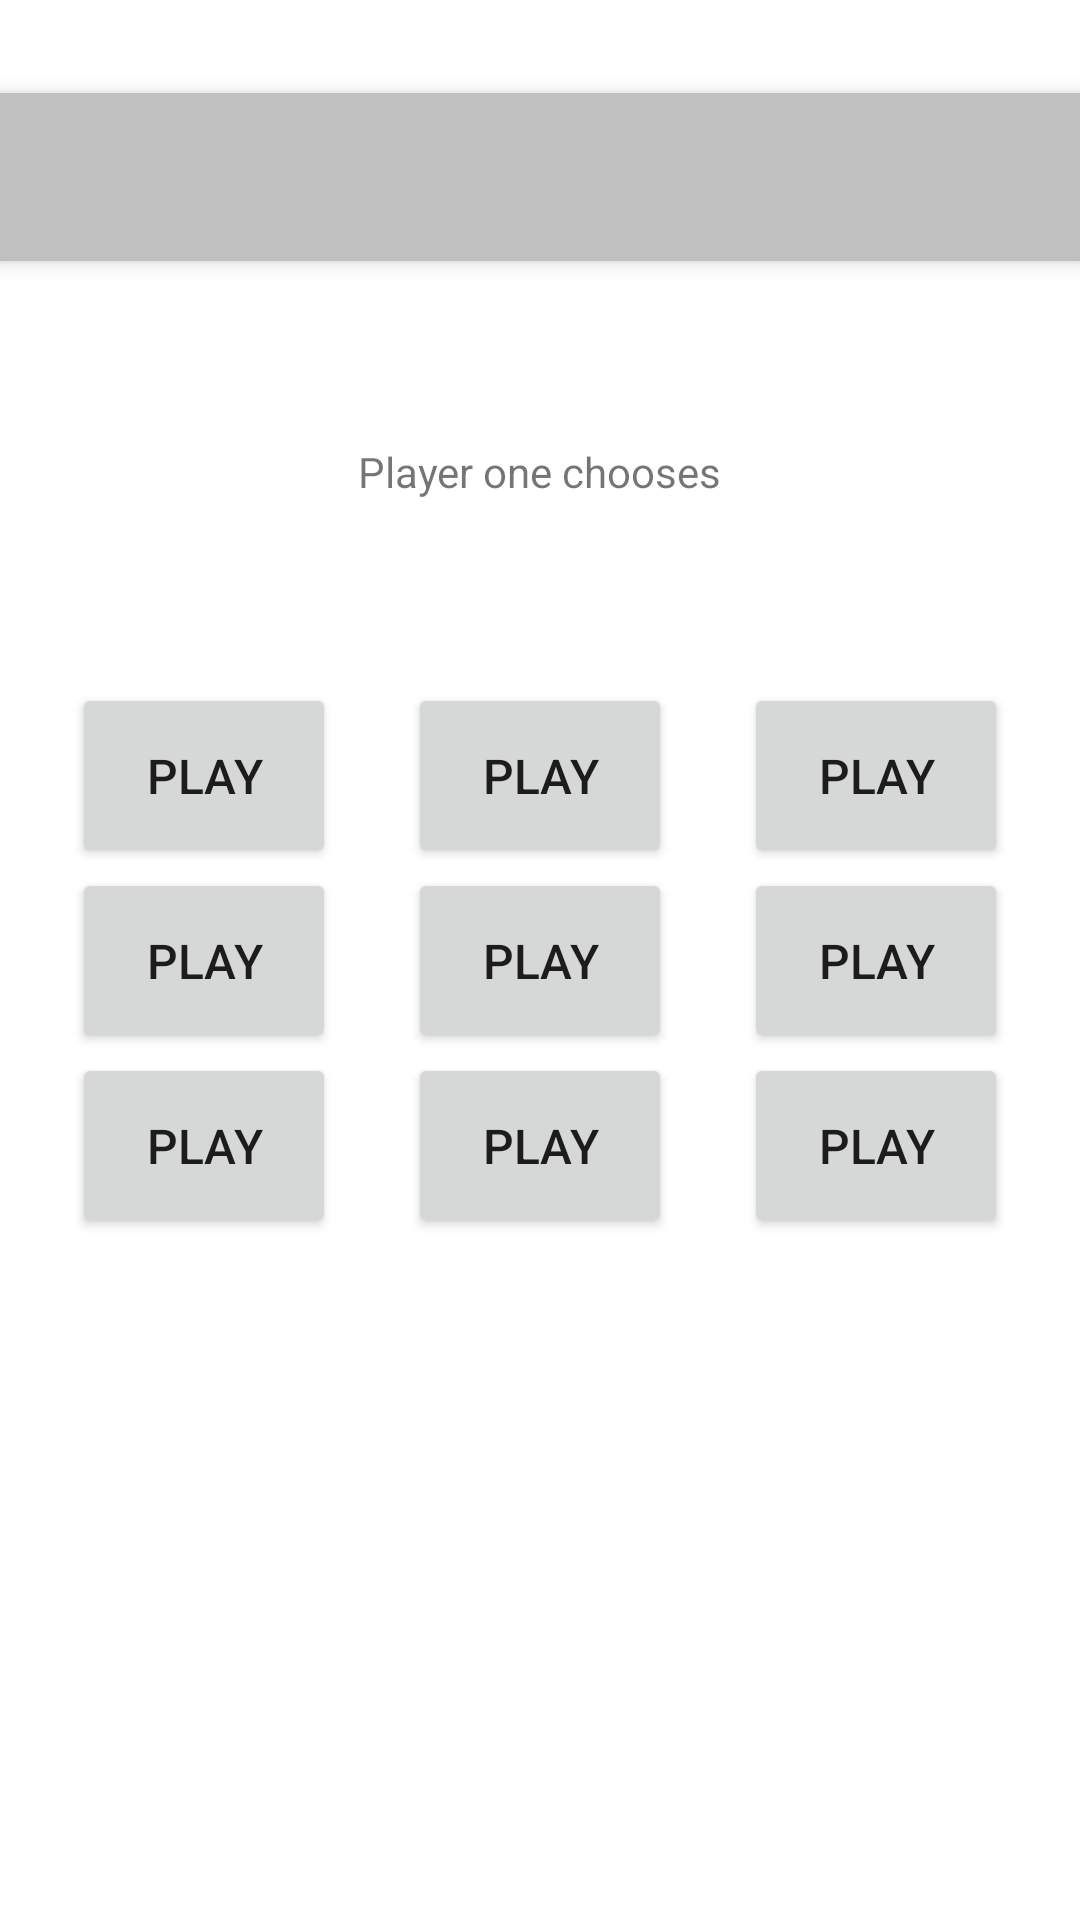

Layout XML and referenced resources for this Android screen:
<!-- AndroidManifest.xml: application theme Theme.TicTacToe -->
<!-- res/layout/activity_game.xml -->
<?xml version="1.0" encoding="utf-8"?>
<androidx.constraintlayout.widget.ConstraintLayout xmlns:android="http://schemas.android.com/apk/res/android"
    xmlns:app="http://schemas.android.com/apk/res-auto"
    xmlns:tools="http://schemas.android.com/tools"
    android:layout_width="match_parent"
    android:layout_height="match_parent"
    tools:context=".GameActivity"
    android:id="@+id/game_background">

    <androidx.appcompat.widget.Toolbar
        android:id="@+id/toolbar"
        android:layout_width="match_parent"
        android:layout_height="wrap_content"
        android:background="@color/silver"
        android:elevation="4dp"
        android:theme="@style/Widget.AppCompat.ActionBar"
        app:popupTheme="@style/Widget.AppCompat.ActionBar"
        app:layout_constraintBottom_toTopOf="@+id/turn"
        app:layout_constraintEnd_toEndOf="parent"
        app:layout_constraintStart_toStartOf="parent"
        app:layout_constraintTop_toTopOf="parent">

    </androidx.appcompat.widget.Toolbar>

    <TextView
        android:id="@+id/turn"
        android:layout_width="wrap_content"
        android:layout_height="wrap_content"
        android:padding="30dp"
        android:text="@string/turn"
        app:layout_constraintBottom_toTopOf="@+id/tableLayout"
        app:layout_constraintEnd_toEndOf="parent"
        app:layout_constraintStart_toStartOf="parent"
        app:layout_constraintTop_toBottomOf="@+id/toolbar" />


    <TableLayout
        android:id="@+id/tableLayout"
        android:layout_width="match_parent"
        android:layout_height="wrap_content"
        android:orientation="vertical"
        app:layout_constraintBottom_toBottomOf="parent"
        app:layout_constraintEnd_toEndOf="parent"
        app:layout_constraintStart_toEndOf="parent"
        app:layout_constraintTop_toTopOf="parent">

        <LinearLayout
            android:layout_width="wrap_content"
            android:layout_height="wrap_content"
            android:orientation="horizontal">

            <androidx.constraintlayout.widget.ConstraintLayout
                android:layout_width="match_parent"
                android:layout_height="wrap_content"
                tools:context=".GameActivity">

                <Button
                    android:id="@+id/bt_zero_zero"
                    android:layout_width="wrap_content"
                    android:layout_height="wrap_content"
                    android:padding="20dp"
                    android:text="@string/bt_start"
                    android:textSize="16sp"
                    app:layout_constraintBottom_toBottomOf="parent"
                    app:layout_constraintEnd_toStartOf="@+id/bt_zero_one"
                    app:layout_constraintStart_toStartOf="parent"
                    app:layout_constraintTop_toTopOf="parent" />

                <Button
                    android:id="@+id/bt_zero_one"
                    android:layout_width="wrap_content"
                    android:layout_height="wrap_content"
                    android:layout_weight="0"
                    android:padding="20dp"
                    android:text="@string/bt_start"
                    android:textSize="16sp"
                    app:layout_constraintBottom_toBottomOf="parent"
                    app:layout_constraintEnd_toStartOf="@+id/bt_zero_two"
                    app:layout_constraintStart_toEndOf="@+id/bt_zero_zero"
                    app:layout_constraintTop_toTopOf="parent"/>

                <Button
                    android:id="@+id/bt_zero_two"
                    android:layout_width="wrap_content"
                    android:layout_height="wrap_content"
                    android:layout_weight="0"
                    android:padding="20dp"
                    android:text="@string/bt_start"
                    android:textSize="16sp"
                    app:layout_constraintBottom_toBottomOf="parent"
                    app:layout_constraintEnd_toEndOf="parent"
                    app:layout_constraintStart_toEndOf="@+id/bt_zero_one"
                    app:layout_constraintTop_toTopOf="parent"/>
            </androidx.constraintlayout.widget.ConstraintLayout>
        </LinearLayout>

        <LinearLayout
            android:layout_width="wrap_content"
            android:layout_height="wrap_content"
            android:orientation="horizontal">

            <androidx.constraintlayout.widget.ConstraintLayout
                android:layout_width="match_parent"
                android:layout_height="wrap_content"
                tools:context=".GameActivity">

                <Button
                    android:id="@+id/bt_one_zero"
                    android:layout_width="wrap_content"
                    android:layout_height="wrap_content"
                    android:padding="20dp"
                    android:text="@string/bt_start"
                    android:textSize="16sp"
                    app:layout_constraintBottom_toBottomOf="parent"
                    app:layout_constraintEnd_toStartOf="@+id/bt_one_one"
                    app:layout_constraintStart_toStartOf="parent"
                    app:layout_constraintTop_toTopOf="parent" />

                <Button
                    android:id="@+id/bt_one_one"
                    android:layout_width="wrap_content"
                    android:layout_height="wrap_content"
                    android:layout_weight="0"
                    android:padding="20dp"
                    android:text="@string/bt_start"
                    android:textSize="16sp"
                    app:layout_constraintBottom_toBottomOf="parent"
                    app:layout_constraintEnd_toStartOf="@+id/bt_one_two"
                    app:layout_constraintStart_toEndOf="@+id/bt_one_zero"
                    app:layout_constraintTop_toTopOf="parent"/>

                <Button
                    android:id="@+id/bt_one_two"
                    android:layout_width="wrap_content"
                    android:layout_height="wrap_content"
                    android:layout_weight="0"
                    android:padding="20dp"
                    android:text="@string/bt_start"
                    android:textSize="16sp"
                    app:layout_constraintBottom_toBottomOf="parent"
                    app:layout_constraintEnd_toEndOf="parent"
                    app:layout_constraintStart_toEndOf="@+id/bt_one_one"
                    app:layout_constraintTop_toTopOf="parent"/>
            </androidx.constraintlayout.widget.ConstraintLayout>
        </LinearLayout>

        <LinearLayout
            android:layout_width="wrap_content"
            android:layout_height="wrap_content"
            android:orientation="horizontal">

            <androidx.constraintlayout.widget.ConstraintLayout
                android:layout_width="match_parent"
                android:layout_height="wrap_content"
                tools:context=".GameActivity">

                <Button
                    android:id="@+id/bt_two_zero"
                    android:layout_width="wrap_content"
                    android:layout_height="wrap_content"
                    android:padding="20dp"
                    android:text="@string/bt_start"
                    android:textSize="16sp"
                    app:layout_constraintBottom_toBottomOf="parent"
                    app:layout_constraintEnd_toStartOf="@+id/bt_two_one"
                    app:layout_constraintStart_toStartOf="parent"
                    app:layout_constraintTop_toTopOf="parent" />

                <Button
                    android:id="@+id/bt_two_one"
                    android:layout_width="wrap_content"
                    android:layout_height="wrap_content"
                    android:layout_weight="0"
                    android:padding="20dp"
                    android:text="@string/bt_start"
                    android:textSize="16sp"
                    app:layout_constraintBottom_toBottomOf="parent"
                    app:layout_constraintEnd_toStartOf="@+id/bt_two_two"
                    app:layout_constraintStart_toEndOf="@+id/bt_two_zero"
                    app:layout_constraintTop_toTopOf="parent"/>

                <Button
                    android:id="@+id/bt_two_two"
                    android:layout_width="wrap_content"
                    android:layout_height="wrap_content"
                    android:layout_weight="0"
                    android:padding="20dp"
                    android:text="@string/bt_start"
                    android:textSize="16sp"
                    app:layout_constraintBottom_toBottomOf="parent"
                    app:layout_constraintEnd_toEndOf="parent"
                    app:layout_constraintStart_toEndOf="@+id/bt_two_one"
                    app:layout_constraintTop_toTopOf="parent"/>
            </androidx.constraintlayout.widget.ConstraintLayout>
        </LinearLayout>
    </TableLayout>

</androidx.constraintlayout.widget.ConstraintLayout>
<!-- resources referenced by this layout -->
<resources>
  <color name="silver">#C0C0C0</color>
  <string name="bt_start">PLAY</string>
  <string name="turn">Player one chooses</string>
  <style name="Theme.TicTacToe" parent="Theme.MaterialComponents.DayNight.NoActionBar">
          
          <item name="colorPrimary">@color/purple_500</item>
          <item name="colorPrimaryVariant">@color/purple_700</item>
          <item name="colorOnPrimary">@color/white</item>
          
          <item name="colorSecondary">@color/teal_200</item>
          <item name="colorSecondaryVariant">@color/teal_700</item>
          <item name="colorOnSecondary">@color/black</item>
          
          <item name="android:statusBarColor" tools:targetApi="l">?attr/colorPrimaryVariant</item>
          
          <item name="colorAccent">@android:color/holo_blue_bright</item>
      </style>
  <color name="purple_500">#FF6200EE</color>
  <color name="purple_700">#FF3700B3</color>
  <color name="white">#FFFFFFFF</color>
  <color name="teal_200">#FF03DAC5</color>
  <color name="teal_700">#FF018786</color>
  <color name="black">#FF000000</color>
</resources>
